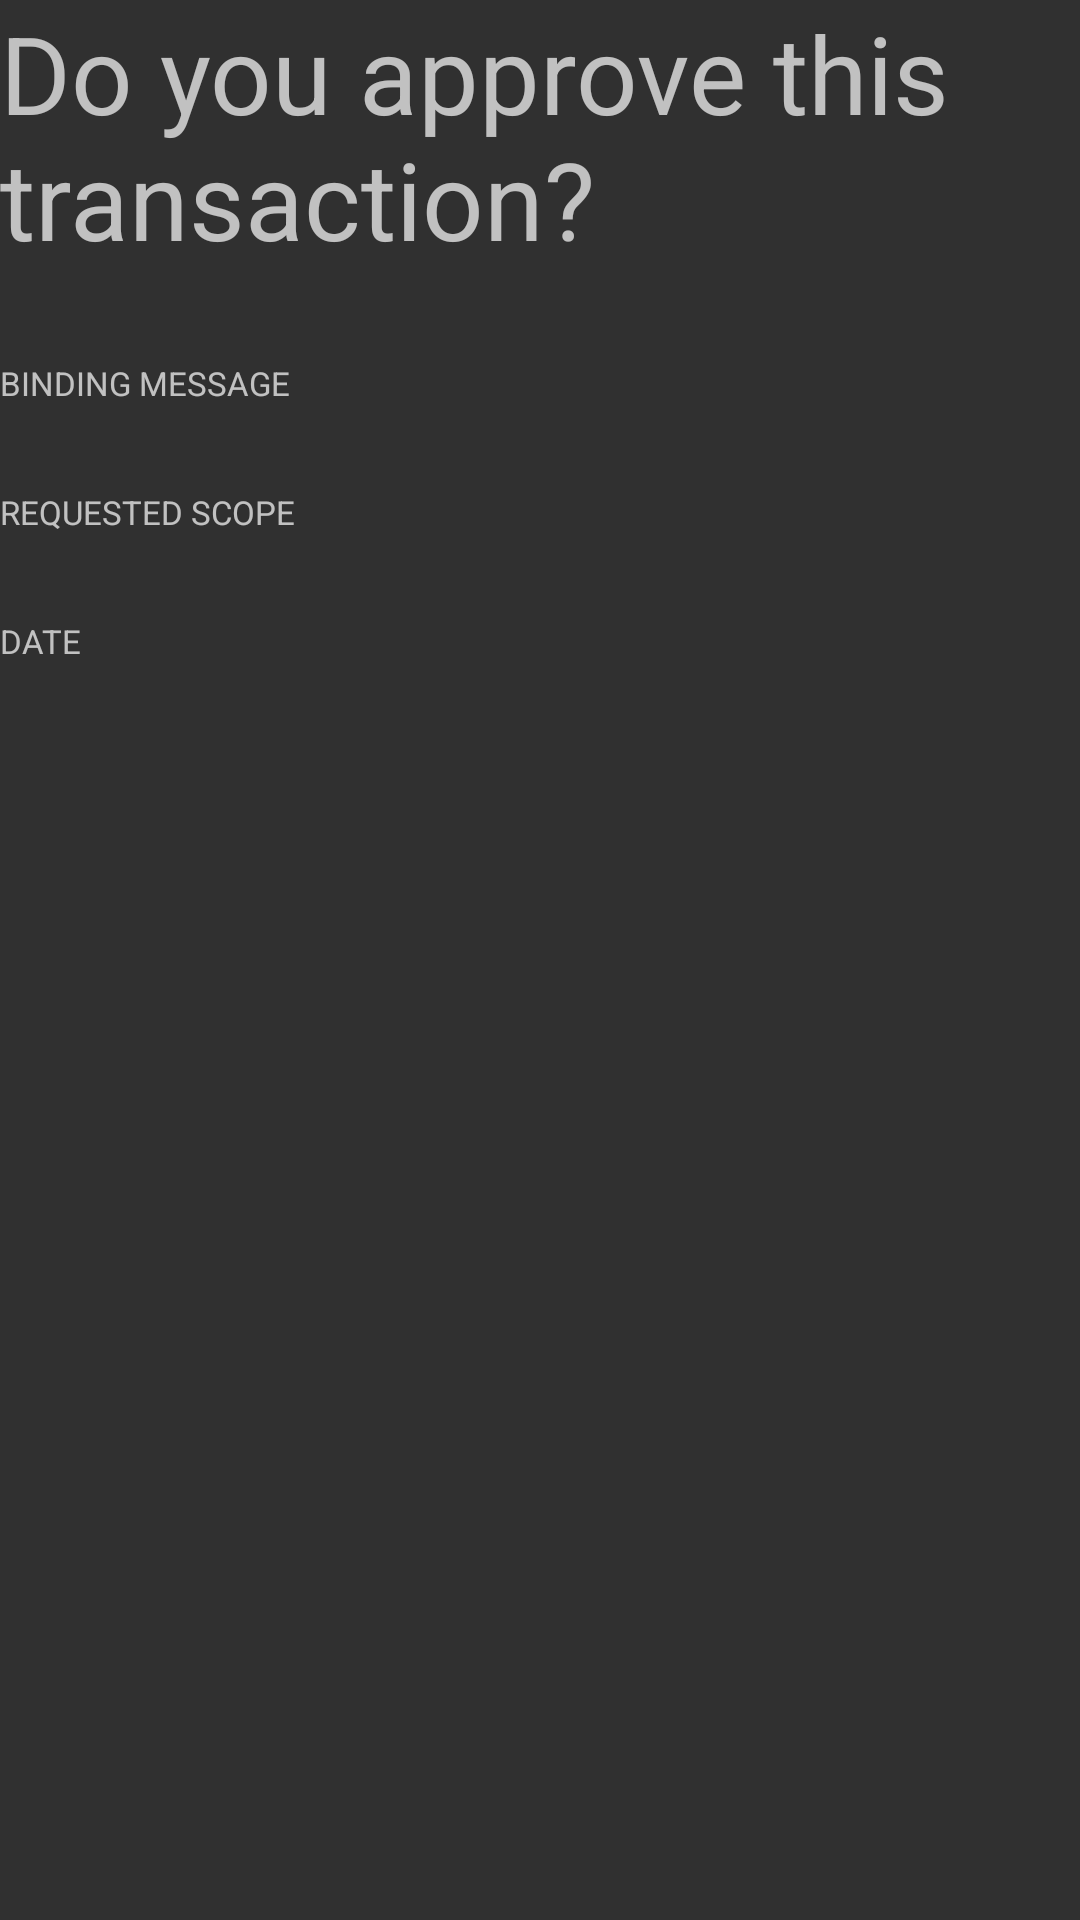

The Android layout XML behind this screen, and the referenced resources:
<!-- AndroidManifest.xml: application theme AppTheme -->
<!-- res/layout/fragment_consent_basic_details.xml -->
<?xml version="1.0" encoding="utf-8"?>
<LinearLayout xmlns:android="http://schemas.android.com/apk/res/android"
    xmlns:tools="http://schemas.android.com/tools"
    android:layout_width="match_parent"
    android:layout_height="wrap_content"
    android:orientation="vertical"
    tools:context=".fragments.consent.ConsentBasicDetailsFragment">

    <TextView
        android:id="@+id/textView3"
        android:layout_width="match_parent"
        android:layout_height="wrap_content"
        android:layout_marginBottom="30sp"
        android:text="@string/generic_approve_transaction_question"
        android:theme="@style/Display" />

    <TextView
        android:layout_width="match_parent"
        android:layout_height="wrap_content"
        android:text="@string/binding_message_label"
        android:theme="@style/Label.Header" />

    <TextView
        android:id="@+id/bindingMessage"
        android:layout_width="match_parent"
        android:layout_height="wrap_content"
        android:layout_marginBottom="12dp"
        android:theme="@style/Label.Small"
        tools:text="@string/binding_message_sample" />

    <TextView
        android:layout_width="match_parent"
        android:layout_height="wrap_content"
        android:text="@string/requested_scope_label"
        android:theme="@style/Label.Header" />

    <TextView
        android:id="@+id/scope"
        android:layout_width="match_parent"
        android:layout_height="wrap_content"
        android:layout_marginBottom="12dp"
        android:theme="@style/Label.Small"
        tools:text="@string/requested_scope_sample" />

    <TextView
        android:layout_width="match_parent"
        android:layout_height="wrap_content"
        android:text="@string/date_label"
        android:theme="@style/Label.Header" />

    <TextView
        android:id="@+id/dateText"
        android:layout_width="match_parent"
        android:layout_height="wrap_content"
        android:layout_marginBottom="36dp"
        android:theme="@style/Label.Small"
        tools:text="@string/date_sample" />
</LinearLayout>
<!-- resources referenced by this layout -->
<resources>
  <string name="binding_message_label">Binding Message</string>
  <string name="binding_message_sample">ABC-123-DEF</string>
  <string name="date_label">Date</string>
  <string name="date_sample">Today at 18:56:21</string>
  <string name="generic_approve_transaction_question">Do you approve this transaction?</string>
  <string name="requested_scope_label">Requested scope</string>
  <string name="requested_scope_sample">read:foo</string>
  <style name="Display">
         <item name="android:textSize">36sp</item>
      </style>
  <style name="Label.Header">
          <item name="android:textSize">11sp</item>
          <item name="android:textAllCaps">true</item>
      </style>
  <style name="Label.Small" parent="Label">
          <item name="android:textSize">12sp</item>
      </style>
  <style name="AppTheme" parent="Theme.AppCompat.NoActionBar">
          
          <item name="colorPrimary">@color/colorPrimary</item>
          <item name="colorPrimaryDark">@color/colorPrimaryDark</item>
          <item name="colorAccent">@color/colorAccent</item>
  
          <item name="windowActionBar">false</item>
          <item name="windowNoTitle">true</item>
      </style>
  <style name="Label">
          <item name="android:textSize">24sp</item>
      </style>
  <color name="colorPrimary">#9E9E9E</color>
  <color name="colorPrimaryDark">#616161</color>
  <color name="colorAccent">#607D8B</color>
</resources>
